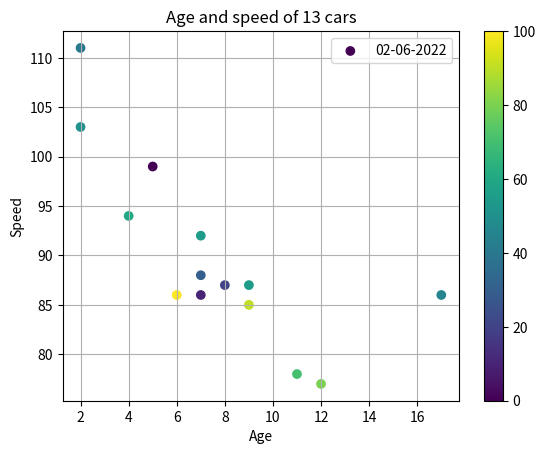

Generate this figure with matplotlib:
import matplotlib.pyplot as plt

#data age and speed of 13 cars
x_data = [5, 7, 8, 7, 2, 17, 2, 9, 4, 11, 12, 9, 6, 7] # age of car
y_data = [99, 86, 87, 88, 111, 86, 103, 87, 94, 78, 77, 85, 86, 92] # speed of car
color = [0, 10, 20, 30, 40, 45, 50, 55, 60, 70, 80, 90, 100, 55]

plt.scatter(x_data, y_data, label="02-06-2022", c=color, cmap="viridis")
plt.title("Age and speed of 13 cars")
plt.xlabel("Age")
plt.ylabel("Speed")
plt.legend()
plt.grid()
plt.colorbar()
plt.show()